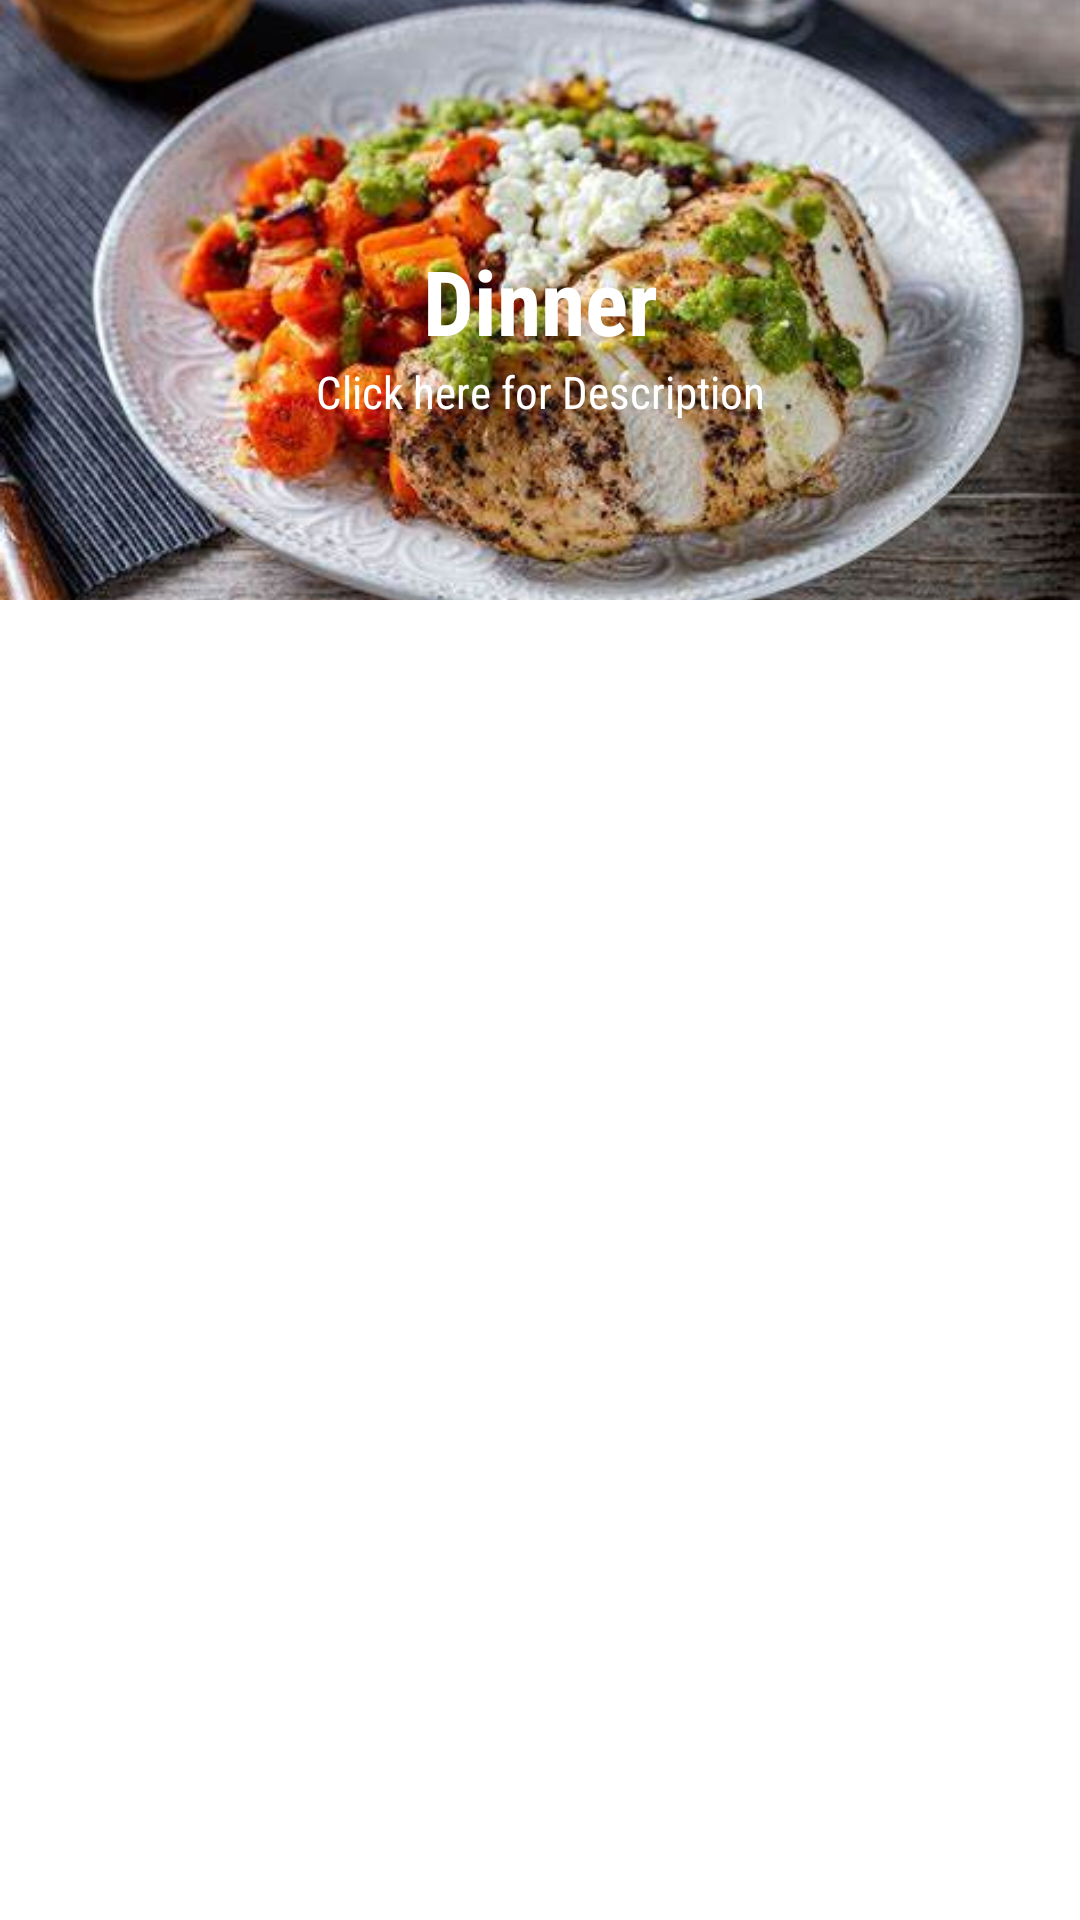

Android layout source for this screen:
<!-- AndroidManifest.xml: application theme Theme.FastFood -->
<!-- res/layout/daily_meal_des.xml -->
<?xml version="1.0" encoding="utf-8"?>
<androidx.constraintlayout.widget.ConstraintLayout xmlns:android="http://schemas.android.com/apk/res/android"
    xmlns:app="http://schemas.android.com/apk/res-auto"
    android:layout_width="match_parent"
    android:layout_height="wrap_content"
    android:layout_marginBottom="6dp">

    <ImageView
        android:id="@+id/dinner"
        android:layout_width="match_parent"
        android:layout_height="200dp"
        android:scaleType="centerCrop"
        android:src="@drawable/dinner"
        app:layout_constraintEnd_toEndOf="parent"
        app:layout_constraintStart_toStartOf="parent"
        app:layout_constraintTop_toTopOf="parent"
        android:foreground="@drawable/forefround"/>

    <TextView
        android:id="@+id/textView7"
        android:layout_width="match_parent"
        android:layout_height="wrap_content"
        android:fontFamily="sans-serif-condensed"
        android:text="Dinner"
        android:textAlignment="center"
        android:textColor="@color/white"
        android:textSize="30sp"
        android:textStyle="bold"
        app:layout_constraintBottom_toBottomOf="@+id/dinner"
        app:layout_constraintEnd_toEndOf="parent"
        app:layout_constraintStart_toStartOf="parent"
        app:layout_constraintTop_toTopOf="@+id/dinner" />

    <TextView
        android:id="@+id/desc"
        android:layout_width="match_parent"
        android:layout_height="wrap_content"
        android:fontFamily="sans-serif-condensed"
        android:text="Click here for Description"
        android:textAlignment="center"
        android:textColor="@color/white"
        android:textSize="15sp"
        app:layout_constraintEnd_toEndOf="parent"
        app:layout_constraintStart_toStartOf="parent"
        app:layout_constraintTop_toBottomOf="@+id/textView7" />







</androidx.constraintlayout.widget.ConstraintLayout>
<!-- resources referenced by this layout -->
<resources>
  <color name="white">#FFFFFFFF</color>
  <!-- drawable dinner: jpg bitmap (drawable, 40019 bytes) -->
  <!-- drawable forefround (drawable) -->
  <?xml version="1.0" encoding="utf-8"?>
  <shape xmlns:android="http://schemas.android.com/apk/res/android"
      android:shape="rectangle" >
      <gradient
          android:angle="90"
          android:startColor="#aa000000"
          android:endColor="#aa000000" />
          <corners android:radius="0dp" />
  
  
  </shape>
  <style name="Theme.FastFood" parent="Theme.MaterialComponents.DayNight.NoActionBar">
          
          <item name="colorPrimary">@color/purple_500</item>
          <item name="colorPrimaryVariant">@color/purple_700</item>
          <item name="colorOnPrimary">@color/white</item>
          
          <item name="colorSecondary">@color/teal_200</item>
          <item name="colorSecondaryVariant">@color/teal_700</item>
          <item name="colorOnSecondary">@color/black</item>
          
          <item name="android:statusBarColor">?attr/colorPrimaryVariant</item>
          
      </style>
  <color name="purple_500">#FF5353</color>
  <color name="purple_700">#FF5353</color>
  <color name="teal_200">#FF03DAC5</color>
  <color name="teal_700">#FF018786</color>
  <color name="black">#FF000000</color>
</resources>
